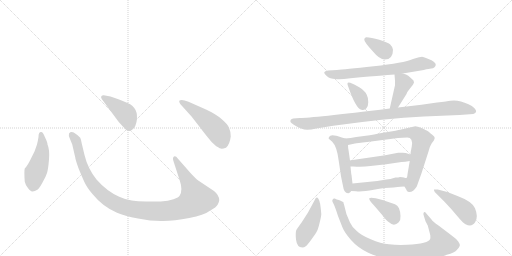
t = 0.00 s
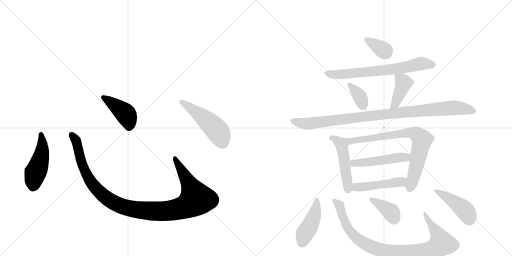
t = 2.43 s
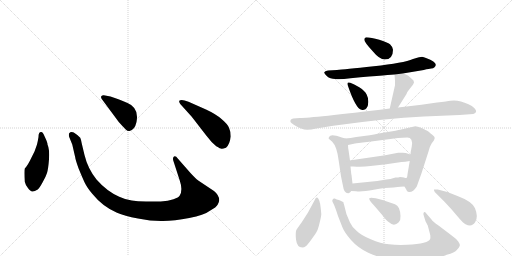
t = 4.85 s
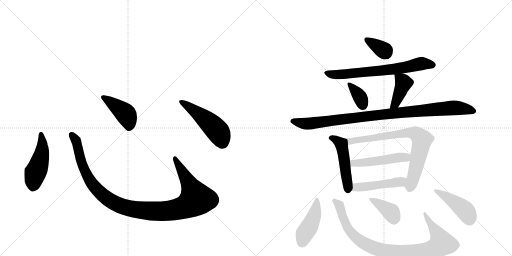
t = 7.28 s
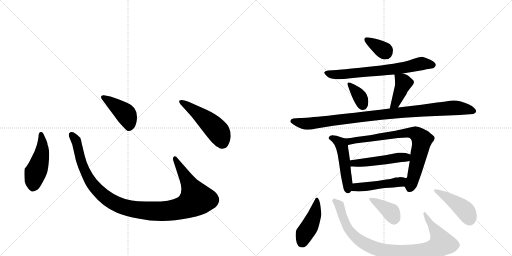
t = 9.71 s
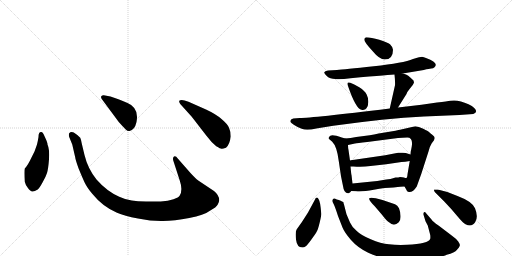
t = 12.13 s

The animated SVG that drew these frames (rendered in a browser with its animation timeline set to each time). Animation: 17 CSS @keyframes rules; one cycle of 12.13 s.

<svg version="1.1" viewBox="0 0 2048 1024" xmlns="http://www.w3.org/2000/svg">
  <g stroke="lightgray" stroke-dasharray="1,1" stroke-width="1" transform="scale(4, 4)">
    <line x1="0" y1="0" x2="256" y2="256"></line>
    <line x1="256" y1="0" x2="0" y2="256"></line>
    <line x1="128" y1="0" x2="128" y2="256"></line>
    <line x1="0" y1="128" x2="256" y2="128"></line>
    <line x1="256" y1="0" x2="512" y2="256"></line>
    <line x1="512" y1="0" x2="256" y2="256"></line>
    <line x1="384" y1="0" x2="384" y2="256"></line>
    <line x1="256" y1="128" x2="512" y2="128"></line>
  </g>
<g transform="scale(1, -1) translate(0, -850)">
   <style type="text/css">
    @keyframes keyframes0 {
      from {
       stroke: black;
       stroke-dashoffset: 474;
       stroke-width: 128;
       }
       61% {
       animation-timing-function: step-end;
       stroke: black;
       stroke-dashoffset: 0;
       stroke-width: 128;
       }
       to {
       stroke: black;
       stroke-width: 1024;
       }
       }
       #make-me-a-hanzi-animation-0 {
         animation: keyframes0 0.635742s both;
         animation-delay: 0.000000s;
         animation-timing-function: linear;
       }
    @keyframes keyframes1 {
      from {
       stroke: black;
       stroke-dashoffset: 1118;
       stroke-width: 128;
       }
       78% {
       animation-timing-function: step-end;
       stroke: black;
       stroke-dashoffset: 0;
       stroke-width: 128;
       }
       to {
       stroke: black;
       stroke-width: 1024;
       }
       }
       #make-me-a-hanzi-animation-1 {
         animation: keyframes1 1.159831s both;
         animation-delay: 0.635742s;
         animation-timing-function: linear;
       }
    @keyframes keyframes2 {
      from {
       stroke: black;
       stroke-dashoffset: 422;
       stroke-width: 128;
       }
       58% {
       animation-timing-function: step-end;
       stroke: black;
       stroke-dashoffset: 0;
       stroke-width: 128;
       }
       to {
       stroke: black;
       stroke-width: 1024;
       }
       }
       #make-me-a-hanzi-animation-2 {
         animation: keyframes2 0.593424s both;
         animation-delay: 1.795573s;
         animation-timing-function: linear;
       }
    @keyframes keyframes3 {
      from {
       stroke: black;
       stroke-dashoffset: 501;
       stroke-width: 128;
       }
       62% {
       animation-timing-function: step-end;
       stroke: black;
       stroke-dashoffset: 0;
       stroke-width: 128;
       }
       to {
       stroke: black;
       stroke-width: 1024;
       }
       }
       #make-me-a-hanzi-animation-3 {
         animation: keyframes3 0.657715s both;
         animation-delay: 2.388997s;
         animation-timing-function: linear;
       }
    @keyframes keyframes4 {
      from {
       stroke: black;
       stroke-dashoffset: 348;
       stroke-width: 128;
       }
       53% {
       animation-timing-function: step-end;
       stroke: black;
       stroke-dashoffset: 0;
       stroke-width: 128;
       }
       to {
       stroke: black;
       stroke-width: 1024;
       }
       }
       #make-me-a-hanzi-animation-4 {
         animation: keyframes4 0.533203s both;
         animation-delay: 3.046712s;
         animation-timing-function: linear;
       }
    @keyframes keyframes5 {
      from {
       stroke: black;
       stroke-dashoffset: 689;
       stroke-width: 128;
       }
       69% {
       animation-timing-function: step-end;
       stroke: black;
       stroke-dashoffset: 0;
       stroke-width: 128;
       }
       to {
       stroke: black;
       stroke-width: 1024;
       }
       }
       #make-me-a-hanzi-animation-5 {
         animation: keyframes5 0.810710s both;
         animation-delay: 3.579915s;
         animation-timing-function: linear;
       }
    @keyframes keyframes6 {
      from {
       stroke: black;
       stroke-dashoffset: 351;
       stroke-width: 128;
       }
       53% {
       animation-timing-function: step-end;
       stroke: black;
       stroke-dashoffset: 0;
       stroke-width: 128;
       }
       to {
       stroke: black;
       stroke-width: 1024;
       }
       }
       #make-me-a-hanzi-animation-6 {
         animation: keyframes6 0.535645s both;
         animation-delay: 4.390625s;
         animation-timing-function: linear;
       }
    @keyframes keyframes7 {
      from {
       stroke: black;
       stroke-dashoffset: 404;
       stroke-width: 128;
       }
       57% {
       animation-timing-function: step-end;
       stroke: black;
       stroke-dashoffset: 0;
       stroke-width: 128;
       }
       to {
       stroke: black;
       stroke-width: 1024;
       }
       }
       #make-me-a-hanzi-animation-7 {
         animation: keyframes7 0.578776s both;
         animation-delay: 4.926270s;
         animation-timing-function: linear;
       }
    @keyframes keyframes8 {
      from {
       stroke: black;
       stroke-dashoffset: 984;
       stroke-width: 128;
       }
       76% {
       animation-timing-function: step-end;
       stroke: black;
       stroke-dashoffset: 0;
       stroke-width: 128;
       }
       to {
       stroke: black;
       stroke-width: 1024;
       }
       }
       #make-me-a-hanzi-animation-8 {
         animation: keyframes8 1.050781s both;
         animation-delay: 5.505046s;
         animation-timing-function: linear;
       }
    @keyframes keyframes9 {
      from {
       stroke: black;
       stroke-dashoffset: 489;
       stroke-width: 128;
       }
       61% {
       animation-timing-function: step-end;
       stroke: black;
       stroke-dashoffset: 0;
       stroke-width: 128;
       }
       to {
       stroke: black;
       stroke-width: 1024;
       }
       }
       #make-me-a-hanzi-animation-9 {
         animation: keyframes9 0.647949s both;
         animation-delay: 6.555827s;
         animation-timing-function: linear;
       }
    @keyframes keyframes10 {
      from {
       stroke: black;
       stroke-dashoffset: 770;
       stroke-width: 128;
       }
       71% {
       animation-timing-function: step-end;
       stroke: black;
       stroke-dashoffset: 0;
       stroke-width: 128;
       }
       to {
       stroke: black;
       stroke-width: 1024;
       }
       }
       #make-me-a-hanzi-animation-10 {
         animation: keyframes10 0.876628s both;
         animation-delay: 7.203776s;
         animation-timing-function: linear;
       }
    @keyframes keyframes11 {
      from {
       stroke: black;
       stroke-dashoffset: 489;
       stroke-width: 128;
       }
       61% {
       animation-timing-function: step-end;
       stroke: black;
       stroke-dashoffset: 0;
       stroke-width: 128;
       }
       to {
       stroke: black;
       stroke-width: 1024;
       }
       }
       #make-me-a-hanzi-animation-11 {
         animation: keyframes11 0.647949s both;
         animation-delay: 8.080404s;
         animation-timing-function: linear;
       }
    @keyframes keyframes12 {
      from {
       stroke: black;
       stroke-dashoffset: 471;
       stroke-width: 128;
       }
       61% {
       animation-timing-function: step-end;
       stroke: black;
       stroke-dashoffset: 0;
       stroke-width: 128;
       }
       to {
       stroke: black;
       stroke-width: 1024;
       }
       }
       #make-me-a-hanzi-animation-12 {
         animation: keyframes12 0.633301s both;
         animation-delay: 8.728353s;
         animation-timing-function: linear;
       }
    @keyframes keyframes13 {
      from {
       stroke: black;
       stroke-dashoffset: 434;
       stroke-width: 128;
       }
       59% {
       animation-timing-function: step-end;
       stroke: black;
       stroke-dashoffset: 0;
       stroke-width: 128;
       }
       to {
       stroke: black;
       stroke-width: 1024;
       }
       }
       #make-me-a-hanzi-animation-13 {
         animation: keyframes13 0.603190s both;
         animation-delay: 9.361654s;
         animation-timing-function: linear;
       }
    @keyframes keyframes14 {
      from {
       stroke: black;
       stroke-dashoffset: 928;
       stroke-width: 128;
       }
       75% {
       animation-timing-function: step-end;
       stroke: black;
       stroke-dashoffset: 0;
       stroke-width: 128;
       }
       to {
       stroke: black;
       stroke-width: 1024;
       }
       }
       #make-me-a-hanzi-animation-14 {
         animation: keyframes14 1.005208s both;
         animation-delay: 9.964844s;
         animation-timing-function: linear;
       }
    @keyframes keyframes15 {
      from {
       stroke: black;
       stroke-dashoffset: 373;
       stroke-width: 128;
       }
       55% {
       animation-timing-function: step-end;
       stroke: black;
       stroke-dashoffset: 0;
       stroke-width: 128;
       }
       to {
       stroke: black;
       stroke-width: 1024;
       }
       }
       #make-me-a-hanzi-animation-15 {
         animation: keyframes15 0.553548s both;
         animation-delay: 10.970052s;
         animation-timing-function: linear;
       }
    @keyframes keyframes16 {
      from {
       stroke: black;
       stroke-dashoffset: 439;
       stroke-width: 128;
       }
       59% {
       animation-timing-function: step-end;
       stroke: black;
       stroke-dashoffset: 0;
       stroke-width: 128;
       }
       to {
       stroke: black;
       stroke-width: 1024;
       }
       }
       #make-me-a-hanzi-animation-16 {
         animation: keyframes16 0.607259s both;
         animation-delay: 11.523600s;
         animation-timing-function: linear;
       }
</style>
<path d="M 154 302 Q 152 289 148 272 L 138 244 L 125 218 Q 111 188 99 176 Q 96 166 99 123 Q 101 113 111 99 Q 122 84 129 84 Q 137 83 151 92 Q 158 98 170 120 Q 183 142 188 158 Q 193 174 196 213 Q 199 252 190 272 Q 191 278 179 303 Q 172 322 165 322 Q 154 323 154 302 Z" fill="lightgray"></path> 
<path d="M 762 158 L 711 216 Q 703 228 696 224 Q 689 219 694 205 L 719 128 Q 732 90 719 68 Q 715 60 694 53 Q 673 45 643 44 L 584 44 Q 549 45 527 48 Q 505 50 477 63 Q 427 85 386 132 Q 351 176 338 230 L 327 276 Q 324 293 321 299 Q 314 308 295 320 Q 283 325 276 316 Q 274 308 278 299 L 289 272 L 301 220 Q 301 214 314 177 Q 330 138 339 119 Q 348 100 369 75 Q 411 23 468 -1 Q 497 -14 552 -24 Q 607 -35 652 -34 Q 697 -34 757 -22 Q 817 -10 838 6 Q 867 22 871 32 Q 876 42 877 49 Q 877 69 856 86 L 793 128 Q 781 137 762 158 Z" fill="lightgray"></path> 
<path d="M 407 454 L 475 362 Q 494 341 502 333 Q 511 324 518 326 Q 539 330 546 362 Q 557 419 510 438 Q 480 452 465 456 L 442 464 L 415 469 Q 410 470 406 466 Q 402 462 407 454 Z" fill="lightgray"></path> 
<path d="M 767 383 L 825 308 Q 846 280 865 265 Q 882 255 886 255 Q 890 254 904 259 Q 919 272 923 304 Q 923 324 916 339 Q 910 354 886 374 Q 863 394 824 412 L 754 443 Q 725 455 717 447 Q 715 444 721 434 L 767 383 Z" fill="lightgray"></path> 
<path d="M 1465 701 Q 1457 700 1457 691 Q 1457 682 1491 645 Q 1518 612 1539 612 Q 1572 612 1572 651 Q 1572 661 1560 673 Q 1550 681 1517 691 Q 1484 701 1465 701 Z" fill="lightgray"></path> 
<path d="M 1611 556 L 1695 570 Q 1718 576 1725 576 Q 1733 576 1738 581 Q 1757 599 1704 618 Q 1695 622 1688 623 Q 1682 623 1652 614 Q 1615 598 1495 585 Q 1375 572 1348 570 L 1312 568 Q 1299 566 1297 561 Q 1296 556 1308 545 Q 1320 534 1341 534 Q 1359 531 1402 537 Q 1571 552 1578 552 L 1611 556 Z" fill="lightgray"></path> 
<path d="M 1401 519 Q 1385 525 1392 506 Q 1423 415 1446 411 Q 1458 408 1465 416 Q 1473 424 1473 441 Q 1474 457 1467 471 Q 1460 487 1437 501 Q 1415 514 1401 519 Z" fill="lightgray"></path> 
<path d="M 1592 420 L 1626 474 Q 1628 482 1639 495 L 1651 510 Q 1656 519 1656 520 L 1654 528 Q 1641 541 1633 547 Q 1626 552 1611 556 C 1582 564 1577 566 1578 552 Q 1581 525 1580 509 L 1559 416 C 1552 387 1576 395 1592 420 Z" fill="lightgray"></path> 
<path d="M 1199 378 L 1173 376 Q 1159 373 1162 362 Q 1163 359 1175 351 Q 1188 342 1207 335 Q 1226 327 1265 336 L 1333 347 Q 1540 376 1696 384 L 1838 390 L 1893 394 Q 1914 402 1897 418 Q 1889 426 1874 433 Q 1833 453 1801 447 Q 1791 445 1748 440 L 1686 431 L 1592 420 L 1559 416 Q 1246 378 1199 378 Z" fill="lightgray"></path> 
<path d="M 1381 296 L 1367 300 Q 1322 317 1317 303 Q 1313 298 1315 295 L 1329 283 Q 1348 264 1355 206 L 1364 145 L 1372 106 Q 1376 75 1394 77 Q 1400 78 1405 86 C 1412 95 1412 95 1410 116 L 1406 150 Q 1405 151 1402 184 L 1400 208 L 1394 250 Q 1392 258 1392 270 C 1391 293 1391 293 1381 296 Z" fill="lightgray"></path> 
<path d="M 1479 309 L 1425 302 Q 1402 297 1381 296 C 1351 293 1363 264 1392 270 L 1420 276 Q 1427 278 1469 282 L 1592 298 L 1629 300 Q 1653 300 1647 264 L 1644 248 Q 1643 248 1642 232 L 1639 206 L 1630 153 Q 1629 138 1625 138 C 1616 110 1615 109 1618 104 L 1625 92 Q 1627 83 1635 82 Q 1652 80 1667 104 L 1685 154 L 1714 244 Q 1720 267 1727 277 L 1736 289 L 1739 298 Q 1739 304 1729 311 Q 1720 318 1716 322 Q 1713 325 1693 335 Q 1674 345 1661 345 L 1600 331 Q 1594 329 1539 320 Q 1484 310 1479 309 Z" fill="lightgray"></path> 
<path d="M 1642 232 L 1623 238 Q 1613 240 1604 239 L 1593 239 Q 1588 239 1582 237 L 1541 229 L 1431 213 Q 1402 209 1400 208 C 1371 202 1372 184 1402 184 L 1414 184 Q 1449 181 1482 186 L 1545 193 L 1606 202 Q 1620 202 1639 206 C 1668 212 1671 223 1642 232 Z" fill="lightgray"></path> 
<path d="M 1405 86 L 1424 85 Q 1448 82 1495 91 Q 1542 100 1574 100 L 1591 102 Q 1597 104 1618 104 C 1648 104 1655 133 1625 138 Q 1623 137 1616 140 Q 1610 142 1600 142 Q 1595 140 1582 140 Q 1560 133 1545 132 L 1509 126 L 1410 116 C 1380 113 1375 88 1405 86 Z" fill="lightgray"></path> 
<path d="M 1274 54 Q 1266 67 1259 50 L 1232 0 L 1207 -39 Q 1191 -61 1186 -69 Q 1181 -77 1184 -108 Q 1188 -140 1209 -140 Q 1217 -140 1223 -135 Q 1229 -131 1247 -106 Q 1265 -81 1268 -74 Q 1272 -68 1279 -39 Q 1286 -11 1285 -4 Q 1281 46 1274 54 Z" fill="lightgray"></path> 
<path d="M 1726 -28 L 1707 -6 Q 1700 5 1696 1 Q 1692 -4 1695 -12 L 1702 -35 L 1711 -52 L 1721 -90 Q 1722 -101 1721 -105 Q 1715 -125 1628 -129 Q 1589 -131 1556 -127 Q 1523 -124 1483 -107 Q 1444 -91 1427 -74 Q 1407 -57 1400 -40 L 1386 -7 L 1376 32 Q 1374 37 1374 40 Q 1374 42 1368 44 Q 1364 48 1355 50 Q 1347 52 1339 56 Q 1333 57 1331 52 Q 1327 47 1332 39 Q 1338 30 1352 -14 L 1370 -60 Q 1378 -80 1404 -110 Q 1431 -141 1473 -161 Q 1516 -181 1563 -187 Q 1596 -193 1669 -190 Q 1742 -188 1787 -169 Q 1819 -161 1828 -149 Q 1838 -139 1839 -133 Q 1841 -128 1833 -116 Q 1825 -105 1808 -93 L 1754 -52 Q 1731 -36 1726 -28 Z" fill="lightgray"></path> 
<path d="M 1498 26 L 1528 -9 Q 1546 -33 1556 -39 Q 1576 -58 1595 -39 Q 1603 -31 1602 -14 Q 1602 2 1596 17 Q 1590 29 1580 33 L 1530 50 L 1503 57 Q 1481 62 1477 57 Q 1474 51 1498 26 Z" fill="lightgray"></path> 
<path d="M 1751 92 L 1736 92 Q 1735 89 1739 82 L 1777 44 Q 1805 15 1828 -13 Q 1852 -42 1862 -47 Q 1888 -60 1901 -38 Q 1914 -17 1900 17 Q 1889 44 1830 66 Q 1792 84 1751 92 Z" fill="lightgray"></path> 
      <clipPath id="make-me-a-hanzi-clip-0">
      <path d="M 154 302 Q 152 289 148 272 L 138 244 L 125 218 Q 111 188 99 176 Q 96 166 99 123 Q 101 113 111 99 Q 122 84 129 84 Q 137 83 151 92 Q 158 98 170 120 Q 183 142 188 158 Q 193 174 196 213 Q 199 252 190 272 Q 191 278 179 303 Q 172 322 165 322 Q 154 323 154 302 Z" fill="lightgray"></path>
      </clipPath>
      <path clip-path="url(#make-me-a-hanzi-clip-0)" d="M 164 313 L 169 250 L 135 135 L 131 100 " fill="none" id="make-me-a-hanzi-animation-0" stroke-dasharray="346 692" stroke-linecap="round"></path>

      <clipPath id="make-me-a-hanzi-clip-1">
      <path d="M 762 158 L 711 216 Q 703 228 696 224 Q 689 219 694 205 L 719 128 Q 732 90 719 68 Q 715 60 694 53 Q 673 45 643 44 L 584 44 Q 549 45 527 48 Q 505 50 477 63 Q 427 85 386 132 Q 351 176 338 230 L 327 276 Q 324 293 321 299 Q 314 308 295 320 Q 283 325 276 316 Q 274 308 278 299 L 289 272 L 301 220 Q 301 214 314 177 Q 330 138 339 119 Q 348 100 369 75 Q 411 23 468 -1 Q 497 -14 552 -24 Q 607 -35 652 -34 Q 697 -34 757 -22 Q 817 -10 838 6 Q 867 22 871 32 Q 876 42 877 49 Q 877 69 856 86 L 793 128 Q 781 137 762 158 Z" fill="lightgray"></path>
      </clipPath>
      <path clip-path="url(#make-me-a-hanzi-clip-1)" d="M 285 311 L 307 279 L 327 193 L 367 116 L 438 49 L 474 30 L 519 16 L 595 6 L 686 8 L 740 22 L 785 54 L 700 217 " fill="none" id="make-me-a-hanzi-animation-1" stroke-dasharray="990 1980" stroke-linecap="round"></path>

      <clipPath id="make-me-a-hanzi-clip-2">
      <path d="M 407 454 L 475 362 Q 494 341 502 333 Q 511 324 518 326 Q 539 330 546 362 Q 557 419 510 438 Q 480 452 465 456 L 442 464 L 415 469 Q 410 470 406 466 Q 402 462 407 454 Z" fill="lightgray"></path>
      </clipPath>
      <path clip-path="url(#make-me-a-hanzi-clip-2)" d="M 413 461 L 502 395 L 516 362 L 516 343 " fill="none" id="make-me-a-hanzi-animation-2" stroke-dasharray="294 588" stroke-linecap="round"></path>

      <clipPath id="make-me-a-hanzi-clip-3">
      <path d="M 767 383 L 825 308 Q 846 280 865 265 Q 882 255 886 255 Q 890 254 904 259 Q 919 272 923 304 Q 923 324 916 339 Q 910 354 886 374 Q 863 394 824 412 L 754 443 Q 725 455 717 447 Q 715 444 721 434 L 767 383 Z" fill="lightgray"></path>
      </clipPath>
      <path clip-path="url(#make-me-a-hanzi-clip-3)" d="M 724 442 L 804 387 L 863 334 L 878 314 L 888 272 " fill="none" id="make-me-a-hanzi-animation-3" stroke-dasharray="373 746" stroke-linecap="round"></path>

      <clipPath id="make-me-a-hanzi-clip-4">
      <path d="M 1465 701 Q 1457 700 1457 691 Q 1457 682 1491 645 Q 1518 612 1539 612 Q 1572 612 1572 651 Q 1572 661 1560 673 Q 1550 681 1517 691 Q 1484 701 1465 701 Z" fill="lightgray"></path>
      </clipPath>
      <path clip-path="url(#make-me-a-hanzi-clip-4)" d="M 1467 691 L 1543 640 " fill="none" id="make-me-a-hanzi-animation-4" stroke-dasharray="220 440" stroke-linecap="round"></path>

      <clipPath id="make-me-a-hanzi-clip-5">
      <path d="M 1611 556 L 1695 570 Q 1718 576 1725 576 Q 1733 576 1738 581 Q 1757 599 1704 618 Q 1695 622 1688 623 Q 1682 623 1652 614 Q 1615 598 1495 585 Q 1375 572 1348 570 L 1312 568 Q 1299 566 1297 561 Q 1296 556 1308 545 Q 1320 534 1341 534 Q 1359 531 1402 537 Q 1571 552 1578 552 L 1611 556 Z" fill="lightgray"></path>
      </clipPath>
      <path clip-path="url(#make-me-a-hanzi-clip-5)" d="M 1303 559 L 1336 551 L 1414 555 L 1603 577 L 1687 596 L 1731 591 " fill="none" id="make-me-a-hanzi-animation-5" stroke-dasharray="561 1122" stroke-linecap="round"></path>

      <clipPath id="make-me-a-hanzi-clip-6">
      <path d="M 1401 519 Q 1385 525 1392 506 Q 1423 415 1446 411 Q 1458 408 1465 416 Q 1473 424 1473 441 Q 1474 457 1467 471 Q 1460 487 1437 501 Q 1415 514 1401 519 Z" fill="lightgray"></path>
      </clipPath>
      <path clip-path="url(#make-me-a-hanzi-clip-6)" d="M 1403 508 L 1440 461 L 1452 428 " fill="none" id="make-me-a-hanzi-animation-6" stroke-dasharray="223 446" stroke-linecap="round"></path>

      <clipPath id="make-me-a-hanzi-clip-7">
      <path d="M 1592 420 L 1626 474 Q 1628 482 1639 495 L 1651 510 Q 1656 519 1656 520 L 1654 528 Q 1641 541 1633 547 Q 1626 552 1611 556 C 1582 564 1577 566 1578 552 Q 1581 525 1580 509 L 1559 416 C 1552 387 1576 395 1592 420 Z" fill="lightgray"></path>
      </clipPath>
      <path clip-path="url(#make-me-a-hanzi-clip-7)" d="M 1585 544 L 1614 518 L 1587 450 L 1564 423 " fill="none" id="make-me-a-hanzi-animation-7" stroke-dasharray="276 552" stroke-linecap="round"></path>

      <clipPath id="make-me-a-hanzi-clip-8">
      <path d="M 1199 378 L 1173 376 Q 1159 373 1162 362 Q 1163 359 1175 351 Q 1188 342 1207 335 Q 1226 327 1265 336 L 1333 347 Q 1540 376 1696 384 L 1838 390 L 1893 394 Q 1914 402 1897 418 Q 1889 426 1874 433 Q 1833 453 1801 447 Q 1791 445 1748 440 L 1686 431 L 1592 420 L 1559 416 Q 1246 378 1199 378 Z" fill="lightgray"></path>
      </clipPath>
      <path clip-path="url(#make-me-a-hanzi-clip-8)" d="M 1170 365 L 1237 355 L 1548 396 L 1802 418 L 1842 417 L 1892 406 " fill="none" id="make-me-a-hanzi-animation-8" stroke-dasharray="856 1712" stroke-linecap="round"></path>

      <clipPath id="make-me-a-hanzi-clip-9">
      <path d="M 1381 296 L 1367 300 Q 1322 317 1317 303 Q 1313 298 1315 295 L 1329 283 Q 1348 264 1355 206 L 1364 145 L 1372 106 Q 1376 75 1394 77 Q 1400 78 1405 86 C 1412 95 1412 95 1410 116 L 1406 150 Q 1405 151 1402 184 L 1400 208 L 1394 250 Q 1392 258 1392 270 C 1391 293 1391 293 1381 296 Z" fill="lightgray"></path>
      </clipPath>
      <path clip-path="url(#make-me-a-hanzi-clip-9)" d="M 1323 297 L 1352 287 L 1367 267 L 1392 91 " fill="none" id="make-me-a-hanzi-animation-9" stroke-dasharray="361 722" stroke-linecap="round"></path>

      <clipPath id="make-me-a-hanzi-clip-10">
      <path d="M 1479 309 L 1425 302 Q 1402 297 1381 296 C 1351 293 1363 264 1392 270 L 1420 276 Q 1427 278 1469 282 L 1592 298 L 1629 300 Q 1653 300 1647 264 L 1644 248 Q 1643 248 1642 232 L 1639 206 L 1630 153 Q 1629 138 1625 138 C 1616 110 1615 109 1618 104 L 1625 92 Q 1627 83 1635 82 Q 1652 80 1667 104 L 1685 154 L 1714 244 Q 1720 267 1727 277 L 1736 289 L 1739 298 Q 1739 304 1729 311 Q 1720 318 1716 322 Q 1713 325 1693 335 Q 1674 345 1661 345 L 1600 331 Q 1594 329 1539 320 Q 1484 310 1479 309 Z" fill="lightgray"></path>
      </clipPath>
      <path clip-path="url(#make-me-a-hanzi-clip-10)" d="M 1389 292 L 1411 286 L 1627 319 L 1667 314 L 1688 291 L 1639 96 " fill="none" id="make-me-a-hanzi-animation-10" stroke-dasharray="642 1284" stroke-linecap="round"></path>

      <clipPath id="make-me-a-hanzi-clip-11">
      <path d="M 1642 232 L 1623 238 Q 1613 240 1604 239 L 1593 239 Q 1588 239 1582 237 L 1541 229 L 1431 213 Q 1402 209 1400 208 C 1371 202 1372 184 1402 184 L 1414 184 Q 1449 181 1482 186 L 1545 193 L 1606 202 Q 1620 202 1639 206 C 1668 212 1671 223 1642 232 Z" fill="lightgray"></path>
      </clipPath>
      <path clip-path="url(#make-me-a-hanzi-clip-11)" d="M 1406 202 L 1414 197 L 1448 198 L 1635 226 " fill="none" id="make-me-a-hanzi-animation-11" stroke-dasharray="361 722" stroke-linecap="round"></path>

      <clipPath id="make-me-a-hanzi-clip-12">
      <path d="M 1405 86 L 1424 85 Q 1448 82 1495 91 Q 1542 100 1574 100 L 1591 102 Q 1597 104 1618 104 C 1648 104 1655 133 1625 138 Q 1623 137 1616 140 Q 1610 142 1600 142 Q 1595 140 1582 140 Q 1560 133 1545 132 L 1509 126 L 1410 116 C 1380 113 1375 88 1405 86 Z" fill="lightgray"></path>
      </clipPath>
      <path clip-path="url(#make-me-a-hanzi-clip-12)" d="M 1410 93 L 1424 101 L 1593 121 L 1619 133 " fill="none" id="make-me-a-hanzi-animation-12" stroke-dasharray="343 686" stroke-linecap="round"></path>

      <clipPath id="make-me-a-hanzi-clip-13">
      <path d="M 1274 54 Q 1266 67 1259 50 L 1232 0 L 1207 -39 Q 1191 -61 1186 -69 Q 1181 -77 1184 -108 Q 1188 -140 1209 -140 Q 1217 -140 1223 -135 Q 1229 -131 1247 -106 Q 1265 -81 1268 -74 Q 1272 -68 1279 -39 Q 1286 -11 1285 -4 Q 1281 46 1274 54 Z" fill="lightgray"></path>
      </clipPath>
      <path clip-path="url(#make-me-a-hanzi-clip-13)" d="M 1268 47 L 1257 -12 L 1218 -85 L 1209 -119 " fill="none" id="make-me-a-hanzi-animation-13" stroke-dasharray="306 612" stroke-linecap="round"></path>

      <clipPath id="make-me-a-hanzi-clip-14">
      <path d="M 1726 -28 L 1707 -6 Q 1700 5 1696 1 Q 1692 -4 1695 -12 L 1702 -35 L 1711 -52 L 1721 -90 Q 1722 -101 1721 -105 Q 1715 -125 1628 -129 Q 1589 -131 1556 -127 Q 1523 -124 1483 -107 Q 1444 -91 1427 -74 Q 1407 -57 1400 -40 L 1386 -7 L 1376 32 Q 1374 37 1374 40 Q 1374 42 1368 44 Q 1364 48 1355 50 Q 1347 52 1339 56 Q 1333 57 1331 52 Q 1327 47 1332 39 Q 1338 30 1352 -14 L 1370 -60 Q 1378 -80 1404 -110 Q 1431 -141 1473 -161 Q 1516 -181 1563 -187 Q 1596 -193 1669 -190 Q 1742 -188 1787 -169 Q 1819 -161 1828 -149 Q 1838 -139 1839 -133 Q 1841 -128 1833 -116 Q 1825 -105 1808 -93 L 1754 -52 Q 1731 -36 1726 -28 Z" fill="lightgray"></path>
      </clipPath>
      <path clip-path="url(#make-me-a-hanzi-clip-14)" d="M 1339 46 L 1355 32 L 1384 -48 L 1413 -90 L 1466 -128 L 1546 -155 L 1582 -160 L 1693 -156 L 1737 -144 L 1764 -127 L 1765 -116 L 1752 -88 L 1699 -6 " fill="none" id="make-me-a-hanzi-animation-14" stroke-dasharray="800 1600" stroke-linecap="round"></path>

      <clipPath id="make-me-a-hanzi-clip-15">
      <path d="M 1498 26 L 1528 -9 Q 1546 -33 1556 -39 Q 1576 -58 1595 -39 Q 1603 -31 1602 -14 Q 1602 2 1596 17 Q 1590 29 1580 33 L 1530 50 L 1503 57 Q 1481 62 1477 57 Q 1474 51 1498 26 Z" fill="lightgray"></path>
      </clipPath>
      <path clip-path="url(#make-me-a-hanzi-clip-15)" d="M 1490 43 L 1513 40 L 1527 21 L 1548 20 L 1576 -20 " fill="none" id="make-me-a-hanzi-animation-15" stroke-dasharray="245 490" stroke-linecap="round"></path>

      <clipPath id="make-me-a-hanzi-clip-16">
      <path d="M 1751 92 L 1736 92 Q 1735 89 1739 82 L 1777 44 Q 1805 15 1828 -13 Q 1852 -42 1862 -47 Q 1888 -60 1901 -38 Q 1914 -17 1900 17 Q 1889 44 1830 66 Q 1792 84 1751 92 Z" fill="lightgray"></path>
      </clipPath>
      <path clip-path="url(#make-me-a-hanzi-clip-16)" d="M 1744 89 L 1841 25 L 1868 -2 L 1879 -28 " fill="none" id="make-me-a-hanzi-animation-16" stroke-dasharray="311 622" stroke-linecap="round"></path>

</g>
</svg>
